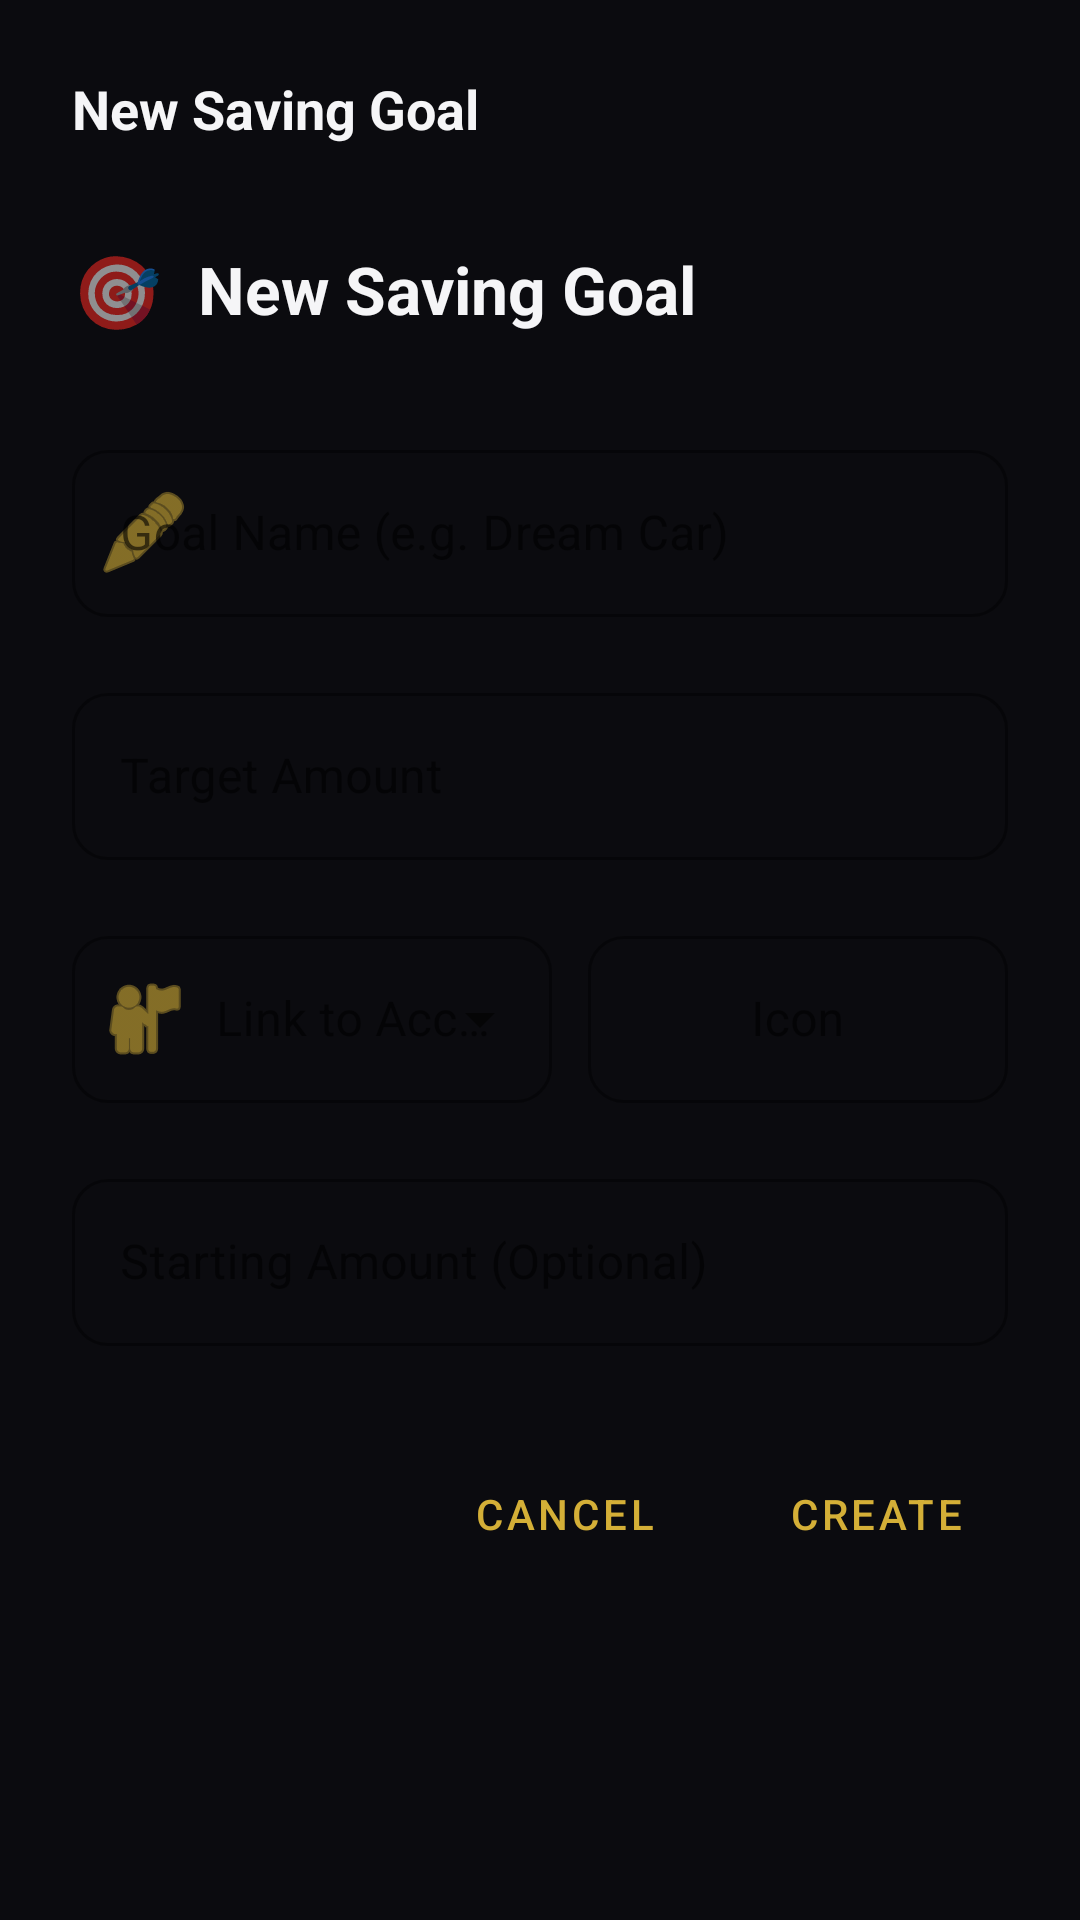

Here is an Android app screen rendered from its layout file. Give the layout XML and the strings, colors and styles it references.
<!-- AndroidManifest.xml: application theme AppTheme -->
<!-- res/layout/fragment_add_saving_goal.xml -->
<?xml version="1.0" encoding="utf-8"?>
<androidx.constraintlayout.widget.ConstraintLayout xmlns:android="http://schemas.android.com/apk/res/android"
    xmlns:app="http://schemas.android.com/apk/res-auto"
    android:layout_width="match_parent"
    android:layout_height="match_parent"
    android:background="@color/bg_dark"
    android:padding="24dp">

    <TextView
        android:id="@+id/tv_header"
        android:layout_width="wrap_content"
        android:layout_height="wrap_content"
        android:text="New Saving Goal"
        android:textColor="@color/text_primary"
        android:textSize="18sp"
        android:textStyle="bold"
        app:layout_constraintStart_toStartOf="parent"
        app:layout_constraintTop_toTopOf="parent" />

    <LinearLayout
        android:id="@+id/ll_title_container"
        android:layout_width="match_parent"
        android:layout_height="wrap_content"
        android:orientation="horizontal"
        android:gravity="center_vertical"
        android:layout_marginTop="32dp"
        app:layout_constraintTop_toBottomOf="@id/tv_header">

        <TextView
            android:layout_width="wrap_content"
            android:layout_height="wrap_content"
            android:text="🎯"
            android:textSize="24sp"
            android:layout_marginEnd="12dp" />

        <TextView
            android:layout_width="wrap_content"
            android:layout_height="wrap_content"
            android:text="New Saving Goal"
            android:textColor="@color/text_primary"
            android:textSize="22sp"
            android:textStyle="bold" />
    </LinearLayout>

    <com.google.android.material.textfield.TextInputLayout
        android:id="@+id/til_goal_name"
        style="@style/Widget.MaterialComponents.TextInputLayout.OutlinedBox"
        android:layout_width="match_parent"
        android:layout_height="wrap_content"
        android:layout_marginTop="32dp"
        android:hint="Goal Name (e.g. Dream Car)"
        app:boxStrokeColor="@color/accent_amber"
        app:hintTextColor="@color/accent_amber"
        app:startIconDrawable="@android:drawable/ic_menu_edit"
        app:startIconTint="@color/accent_amber"
        app:boxCornerRadiusTopStart="12dp"
        app:boxCornerRadiusTopEnd="12dp"
        app:boxCornerRadiusBottomStart="12dp"
        app:boxCornerRadiusBottomEnd="12dp"
        app:layout_constraintTop_toBottomOf="@id/ll_title_container">

        <com.google.android.material.textfield.TextInputEditText
            android:id="@+id/et_goal_name"
            android:layout_width="match_parent"
            android:layout_height="wrap_content"
            android:inputType="textCapWords"
            android:textColor="@color/text_primary" />
    </com.google.android.material.textfield.TextInputLayout>

    <com.google.android.material.textfield.TextInputLayout
        android:id="@+id/til_target_amount"
        style="@style/Widget.MaterialComponents.TextInputLayout.OutlinedBox"
        android:layout_width="match_parent"
        android:layout_height="wrap_content"
        android:layout_marginTop="20dp"
        android:hint="Target Amount"
        app:boxStrokeColor="@color/accent_amber"
        app:hintTextColor="@color/accent_amber"
        app:prefixText="₹"
        app:prefixTextColor="@color/accent_amber"
        app:boxCornerRadiusTopStart="12dp"
        app:boxCornerRadiusTopEnd="12dp"
        app:boxCornerRadiusBottomStart="12dp"
        app:boxCornerRadiusBottomEnd="12dp"
        app:layout_constraintTop_toBottomOf="@id/til_goal_name">

        <com.google.android.material.textfield.TextInputEditText
            android:id="@+id/et_target_amount"
            android:layout_width="match_parent"
            android:layout_height="wrap_content"
            android:textColor="@color/text_primary"
            android:inputType="numberDecimal" />
    </com.google.android.material.textfield.TextInputLayout>

    <LinearLayout
        android:id="@+id/ll_row_2"
        android:layout_width="match_parent"
        android:layout_height="wrap_content"
        android:orientation="horizontal"
        android:layout_marginTop="20dp"
        android:baselineAligned="false"
        app:layout_constraintTop_toBottomOf="@id/til_target_amount">

        <com.google.android.material.textfield.TextInputLayout
            android:id="@+id/til_saving_account"
            style="@style/Widget.MaterialComponents.TextInputLayout.OutlinedBox.ExposedDropdownMenu"
            android:layout_width="0dp"
            android:layout_height="wrap_content"
            android:layout_weight="1"
            android:layout_marginEnd="12dp"
            android:hint="Link to Account"
            app:boxStrokeColor="@color/accent_amber"
            app:hintTextColor="@color/accent_amber"
            app:startIconDrawable="@android:drawable/ic_menu_myplaces"
            app:startIconTint="@color/accent_amber"
            app:boxCornerRadiusTopStart="12dp"
            app:boxCornerRadiusTopEnd="12dp"
            app:boxCornerRadiusBottomStart="12dp"
            app:boxCornerRadiusBottomEnd="12dp">

            <AutoCompleteTextView
                android:id="@+id/actv_saving_account"
                android:layout_width="match_parent"
                android:layout_height="wrap_content"
                android:inputType="none"
                android:textColor="@color/text_primary"
                android:paddingStart="48dp"
                android:paddingEnd="12dp"/>
        </com.google.android.material.textfield.TextInputLayout>

        <com.google.android.material.textfield.TextInputLayout
            style="@style/Widget.MaterialComponents.TextInputLayout.OutlinedBox"
            android:layout_width="140dp"
            android:layout_height="wrap_content"
            android:hint="Icon"
            app:boxStrokeColor="@color/accent_amber"
            app:hintTextColor="@color/accent_amber"
            app:boxCornerRadiusTopStart="12dp"
            app:boxCornerRadiusTopEnd="12dp"
            app:boxCornerRadiusBottomStart="12dp"
            app:boxCornerRadiusBottomEnd="12dp">

            <com.google.android.material.textfield.TextInputEditText
                android:id="@+id/et_emoji"
                android:layout_width="match_parent"
                android:layout_height="wrap_content"
                android:textColor="@color/text_primary"
                android:gravity="center"
                android:inputType="text" />
        </com.google.android.material.textfield.TextInputLayout>
    </LinearLayout>

    <com.google.android.material.textfield.TextInputLayout
        android:id="@+id/til_starting_amount"
        style="@style/Widget.MaterialComponents.TextInputLayout.OutlinedBox"
        android:layout_width="match_parent"
        android:layout_height="wrap_content"
        android:layout_marginTop="20dp"
        android:hint="Starting Amount (Optional)"
        app:boxStrokeColor="@color/accent_amber"
        app:hintTextColor="@color/accent_amber"
        app:prefixText="₹"
        app:prefixTextColor="@color/accent_amber"
        app:boxCornerRadiusTopStart="12dp"
        app:boxCornerRadiusTopEnd="12dp"
        app:boxCornerRadiusBottomStart="12dp"
        app:boxCornerRadiusBottomEnd="12dp"
        app:layout_constraintTop_toBottomOf="@id/ll_row_2">

        <com.google.android.material.textfield.TextInputEditText
            android:id="@+id/et_current_amount"
            android:layout_width="match_parent"
            android:layout_height="wrap_content"
            android:textColor="@color/text_primary"
            android:inputType="numberDecimal" />
    </com.google.android.material.textfield.TextInputLayout>

    <LinearLayout
        android:layout_width="wrap_content"
        android:layout_height="wrap_content"
        android:orientation="horizontal"
        android:layout_marginTop="32dp"
        app:layout_constraintEnd_toEndOf="parent"
        app:layout_constraintTop_toBottomOf="@id/til_starting_amount">

        <com.google.android.material.button.MaterialButton
            android:id="@+id/btn_cancel"
            style="@style/Widget.MaterialComponents.Button.TextButton"
            android:layout_width="wrap_content"
            android:layout_height="wrap_content"
            android:text="CANCEL"
            android:textColor="@color/accent_amber"
            android:layout_marginEnd="16dp" />

        <com.google.android.material.button.MaterialButton
            android:id="@+id/btn_create"
            style="@style/Widget.MaterialComponents.Button.TextButton"
            android:layout_width="wrap_content"
            android:layout_height="wrap_content"
            android:text="CREATE"
            android:textColor="@color/accent_amber" />
    </LinearLayout>

</androidx.constraintlayout.widget.ConstraintLayout>
<!-- resources referenced by this layout -->
<resources>
  <color name="accent_amber">#D4AF37</color>
  <color name="bg_dark">#0B0B0F</color>
  <color name="text_primary">#F5F5F7</color>
  <style name="AppTheme" parent="Theme.MaterialComponents.DayNight.NoActionBar">
          <item name="colorPrimary">@color/accent_amber</item>
          <item name="colorPrimaryVariant">@color/accent_gold</item>
          <item name="colorOnPrimary">@color/bg_dark</item>
          <item name="android:windowBackground">@color/bg_dark</item>
          <item name="android:navigationBarColor">@color/bg_dark</item>
          <item name="android:statusBarColor">@color/bg_dark</item>
          <item name="materialAlertDialogTheme">@style/AppTheme.AlertDialog</item>
      </style>
  <color name="accent_gold">#C5A059</color>
  <style name="AppTheme.AlertDialog" parent="ThemeOverlay.MaterialComponents.MaterialAlertDialog">
          <item name="shapeAppearanceMediumComponent">@style/ShapeAppearance.App.MediumComponent</item>
          <item name="colorSurface">@color/bg_card</item>
          <item name="colorOnSurface">@color/text_primary</item>
          <item name="buttonBarPositiveButtonStyle">@style/Widget.App.Button.TextButton</item>
          <item name="buttonBarNegativeButtonStyle">@style/Widget.App.Button.TextButton</item>
          <item name="buttonBarNeutralButtonStyle">@style/Widget.App.Button.TextButton</item>
      </style>
  <style name="ShapeAppearance.App.MediumComponent" parent="ShapeAppearance.MaterialComponents.MediumComponent">
          <item name="cornerFamily">rounded</item>
          <item name="cornerSize">24dp</item>
      </style>
  <color name="bg_card">#14141A</color>
  <style name="Widget.App.Button.TextButton" parent="Widget.MaterialComponents.Button.TextButton">
          <item name="android:textColor">@color/accent_amber</item>
          <item name="rippleColor">@color/accent_gold</item>
      </style>
</resources>
